Dataset: datasetv4 (GitHub, esquiveloilime/CB_frutas). Classes: limon, mango, melon, pepino, pina, platano.

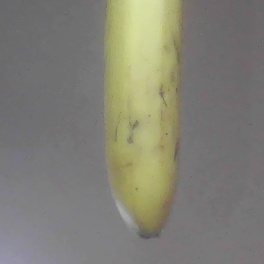
Label: platano

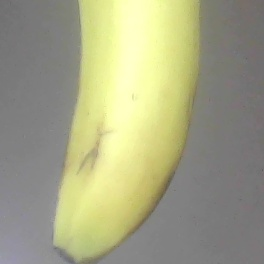
Label: platano

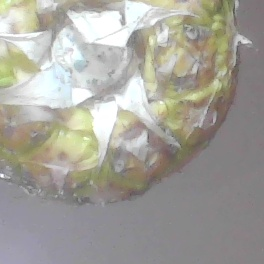
Label: pina

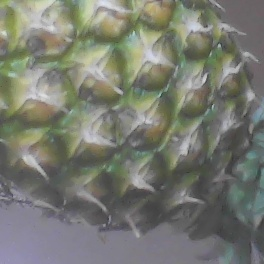
Label: pina

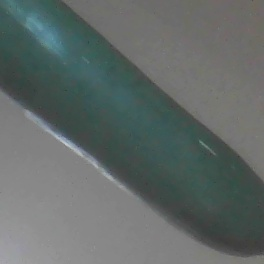
Label: pepino

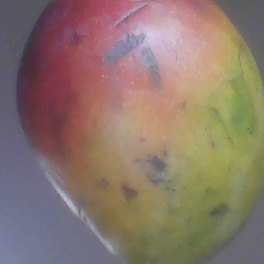
Label: mango
